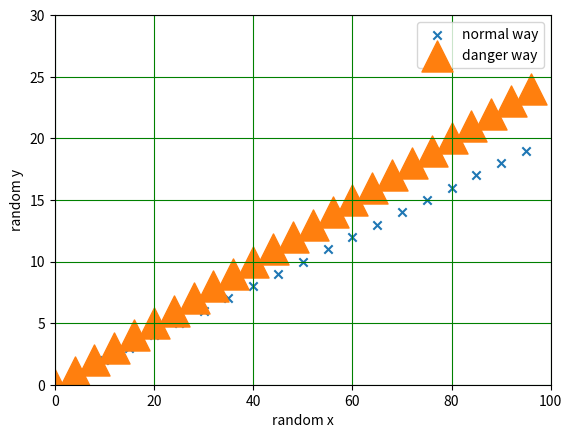

The matplotlib source for this figure:
#!/usr/bin/python3

import  numpy  as np
import matplotlib.pyplot  as plt

#  now creating  data
x=np.arange(0,100,5)
x1=np.arange(0,100,4)
y=[i for i in  range(len(x))]
y1=[i for i in  range(len(x1))]

plt.xlabel("random x")
plt.ylabel("random y")
plt.xlim(0,100)  #  here we are setting the limit of x and y axis numbers
plt.ylim(0,30)
plt.scatter(x,y,label="normal way",marker="x")
plt.scatter(x1,y1,label="danger way",marker="^",s=500)
plt.legend()
plt.grid(color='g')
plt.show()

